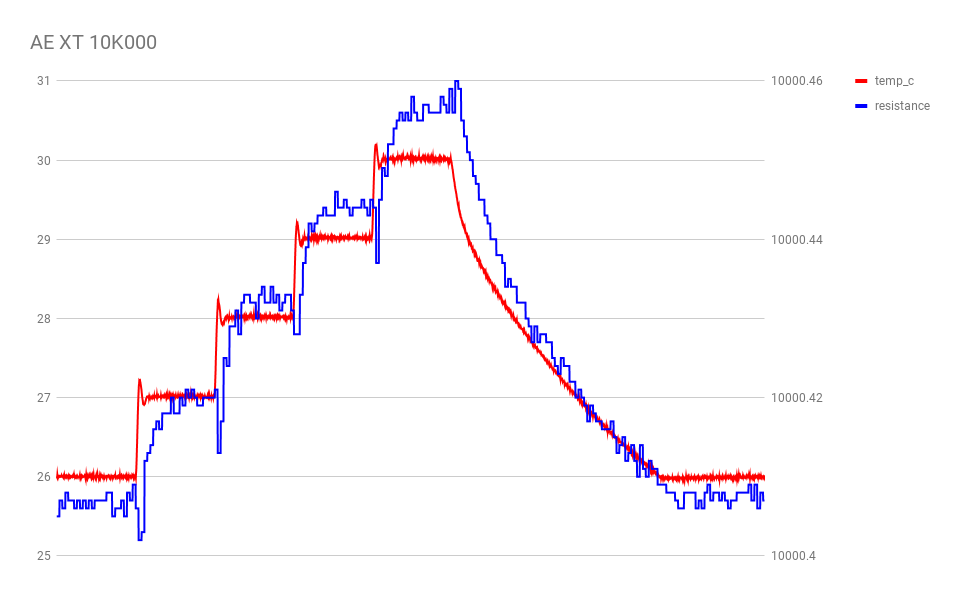

Data behind this chart, as committed beside it:
resistance, temp_c
10000, 26
10000, 26
10000, 25.99
10000, 26.02
10000, 26.0
10000, 26
10000, 25.99
10000, 26
10000, 26
10000, 26
10000, 26
10000, 26
10000, 26
10000, 26
10000, 26
10000, 26.01
10000, 26.01
10000, 26
10000, 26
10000, 26
10000, 26
10000, 26.0
10000, 26
10000, 26.02
10000, 26.01
10000, 26
10000, 26.01
10000, 26.01
10000, 26
10000, 25.99
10000, 25.99
10000, 26.01
10000, 26.02
10000, 26.01
10000, 26
10000, 26.02
10000, 26
10000, 26
10000, 26
10000, 26.01
10000, 26.01
10000, 26.02
10000, 26.01
10000, 26
10000, 25.99
10000, 26
10000, 26
10000, 26.01
10000, 26.0
10000, 26
10000, 26.01
10000, 26
10000, 25.99
10000, 26.01
10000, 26.02
10000, 26.01
10000, 26.02
10000, 26.01
10000, 26.01
10000, 26
... 3,180 more rows
